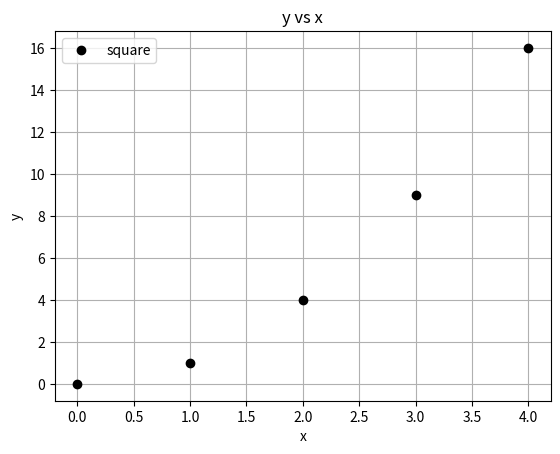

Write the Python code that produced this figure.
"""See Python and Matplotlib Essentials for Scientists and Engineers.pdf
"""

import matplotlib.pyplot as plt

x = range(5)
y = [xi**2 for xi in x]

plt.figure()

# fig = plt.figure()    # create a figure pointed by fig
# fig.number            # get number of the figure pointed by fig
# plt.gcf().number      # get number of the curent figure
# plt.figure(1)         # make figure No. 1 current
# plt.clf()             # clear current figure

plt.plot(x, y, marker='o', color='black', label='square', linestyle='None')

plt.title('y vs x')
plt.xlabel('x')
plt.ylabel('y')

# plt.legend(loc=1, numpoints=1) # loc=1 is the default location, default numpoints=2 in the legend
plt.legend(loc=2, numpoints=1)   # loc=2 is the top left corner

plt.grid(True)          # turn on gridlines

plt.show()
